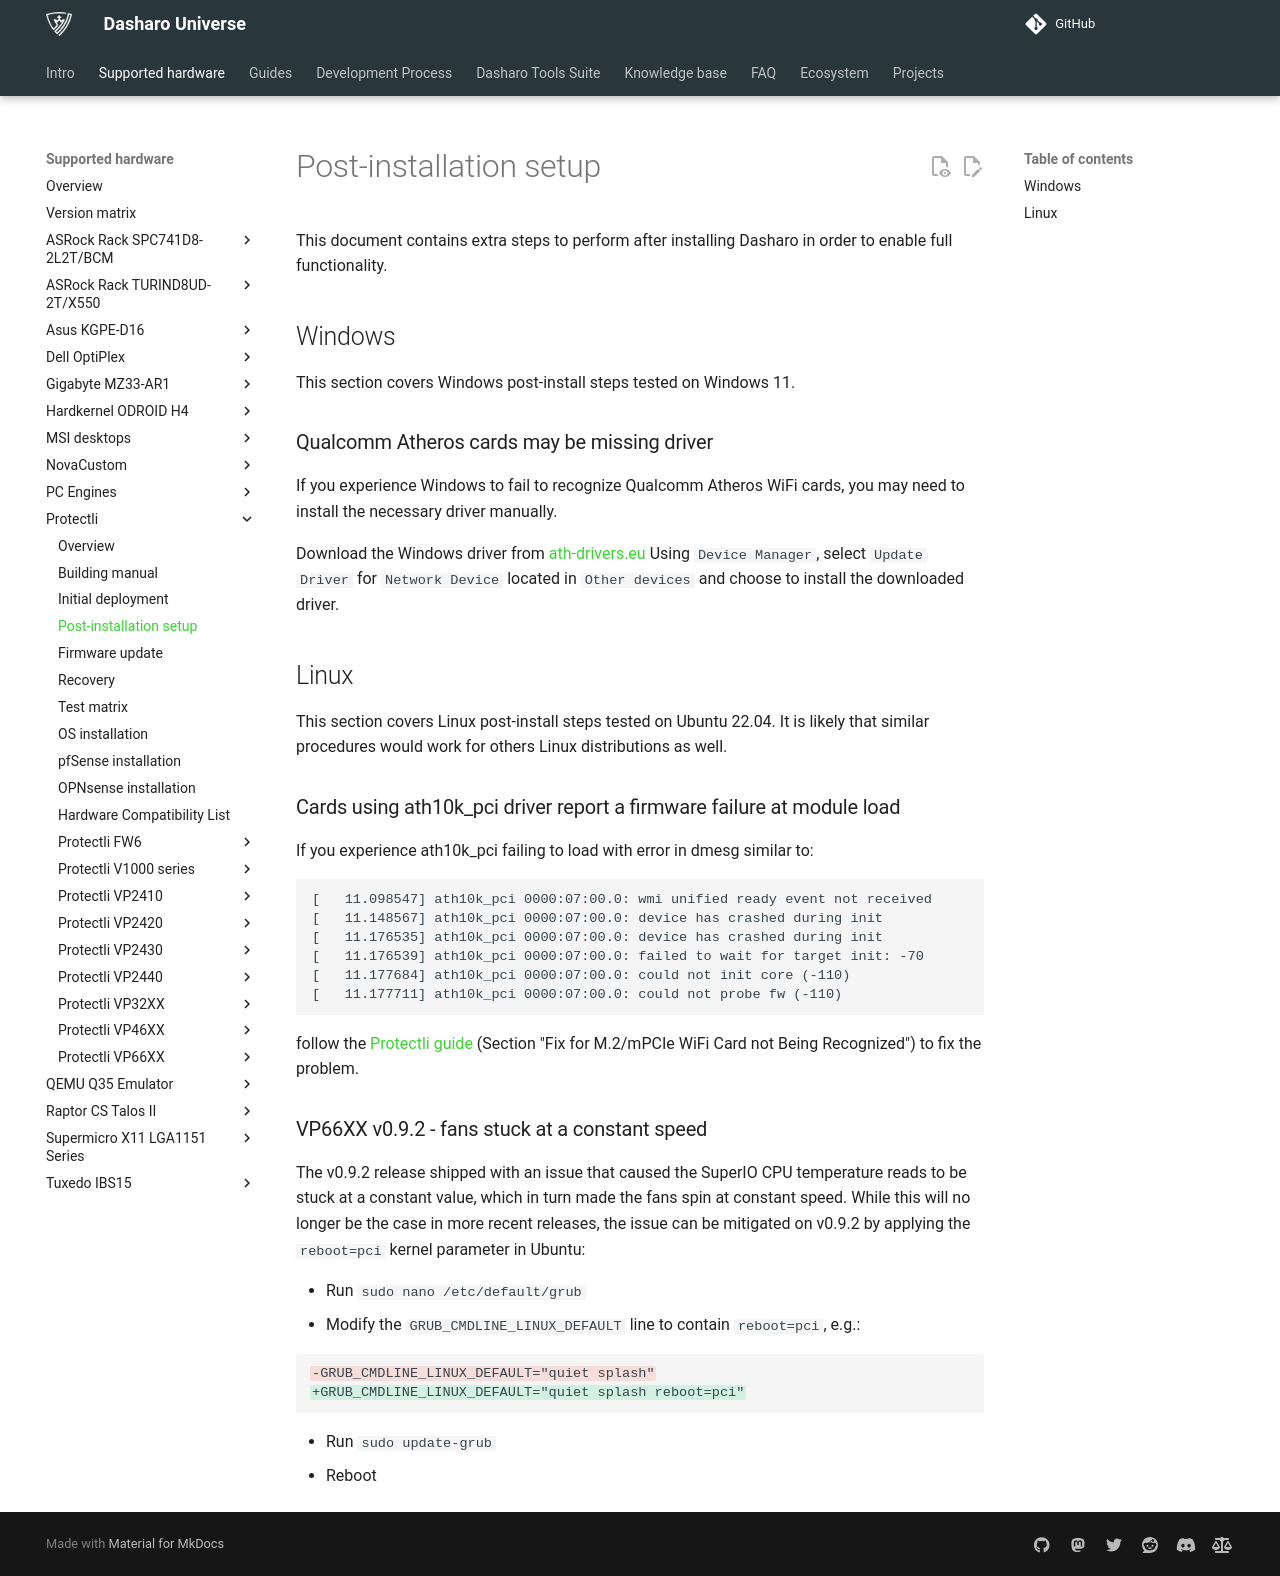

repository: Dasharo/docs · page: unified/protectli/post-install/index.html · generator: mkdocs

# Post-installation setup

This document contains extra steps to perform after installing Dasharo in order
to enable full functionality.

## Windows

This section covers Windows post-install steps tested on Windows 11.

### Qualcomm Atheros cards may be missing driver

If you experience Windows to fail to recognize Qualcomm Atheros WiFi cards,
you may need to install the necessary driver manually.

Download the Windows driver from [ath-drivers.eu](https://www.ath-drivers.eu/download-driver-nr-382-for-atheros-QCA6174A-and-Windows10.html)
Using `Device Manager`, select `Update Driver` for `Network Device` located in
`Other devices` and choose to install the downloaded driver.

## Linux

This section covers Linux post-install steps tested on Ubuntu 22.04. It is
likely that similar procedures would work for others Linux distributions as
well.

### Cards using ath10k_pci driver report a firmware failure at module load

If you experience ath10k_pci failing to load with error in dmesg similar to:

```text
[   11.098547] ath10k_pci 0000:07:00.0: wmi unified ready event not received
[   11.148567] ath10k_pci 0000:07:00.0: device has crashed during init
[   11.176535] ath10k_pci 0000:07:00.0: device has crashed during init
[   11.176539] ath10k_pci 0000:07:00.0: failed to wait for target init: -70
[   11.177684] ath10k_pci 0000:07:00.0: could not init core (-110)
[   11.177711] ath10k_pci 0000:07:00.0: could not probe fw (-110)
```

follow the [Protectli guide](https://kb.protectli.com/kb/wifi-modules-for-protectli-vaults/)
(Section "Fix for M.2/mPCIe WiFi Card not Being Recognized") to fix the problem.

### VP66XX v0.9.2 - fans stuck at a constant speed

The v0.9.2 release shipped with an issue that caused the SuperIO CPU
temperature reads to be stuck at a constant value, which in turn made the fans
spin at constant speed. While this will no longer be the case in more recent
releases, the issue can be mitigated on v0.9.2 by applying the `reboot=pci`
kernel parameter in Ubuntu:

* Run `sudo nano /etc/default/grub`
* Modify the `GRUB_CMDLINE_LINUX_DEFAULT` line to contain `reboot=pci`, e.g.:

  ```diff
  -GRUB_CMDLINE_LINUX_DEFAULT="quiet splash"
  +GRUB_CMDLINE_LINUX_DEFAULT="quiet splash reboot=pci"
  ```

* Run `sudo update-grub`
* Reboot
